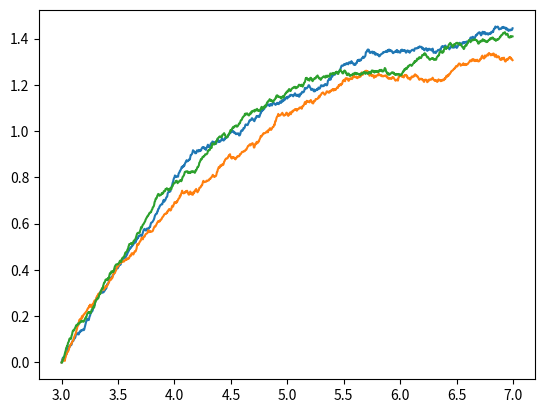

Source code (Python):
# -*- coding: utf-8 -*-
import numpy as np
import matplotlib.pyplot as plt
np.random.seed(3) 

num_sims = 3 ### display num_sims runs

t_init = 3
t_end  = 7
N      = 1000 ### Compute 1000 grid points
dt     = float(t_end - t_init) / N 
y_init = 0

c_theta = 0.7
c_mu    = 1.5
c_sigma = 0.06

def mu(y, t): 
    """Implement the Ornstein–Uhlenbeck mu.""" ## = \theta (\mu-Y_t)
    return c_theta * (c_mu - y)

def sigma(y, t): 
    """Implement the Ornstein–Uhlenbeck sigma.""" ## = \sigma
    return c_sigma
    
def dW(delta_t): 
    """Sample a random number at each call."""
    return np.random.normal(loc = 0.0, scale = np.sqrt(delta_t))

ts    = np.arange(t_init, t_end, dt)
ys    = np.zeros(N)

ys[0] = y_init

for _ in range(num_sims):
    for i in range(1, ts.size):
        t = (i-1) * dt
        y = ys[i-1]
        ys[i] = y + mu(y, t) * dt + sigma(y, t) * dW(dt)
    plt.plot(ts, ys)
plt.show()
